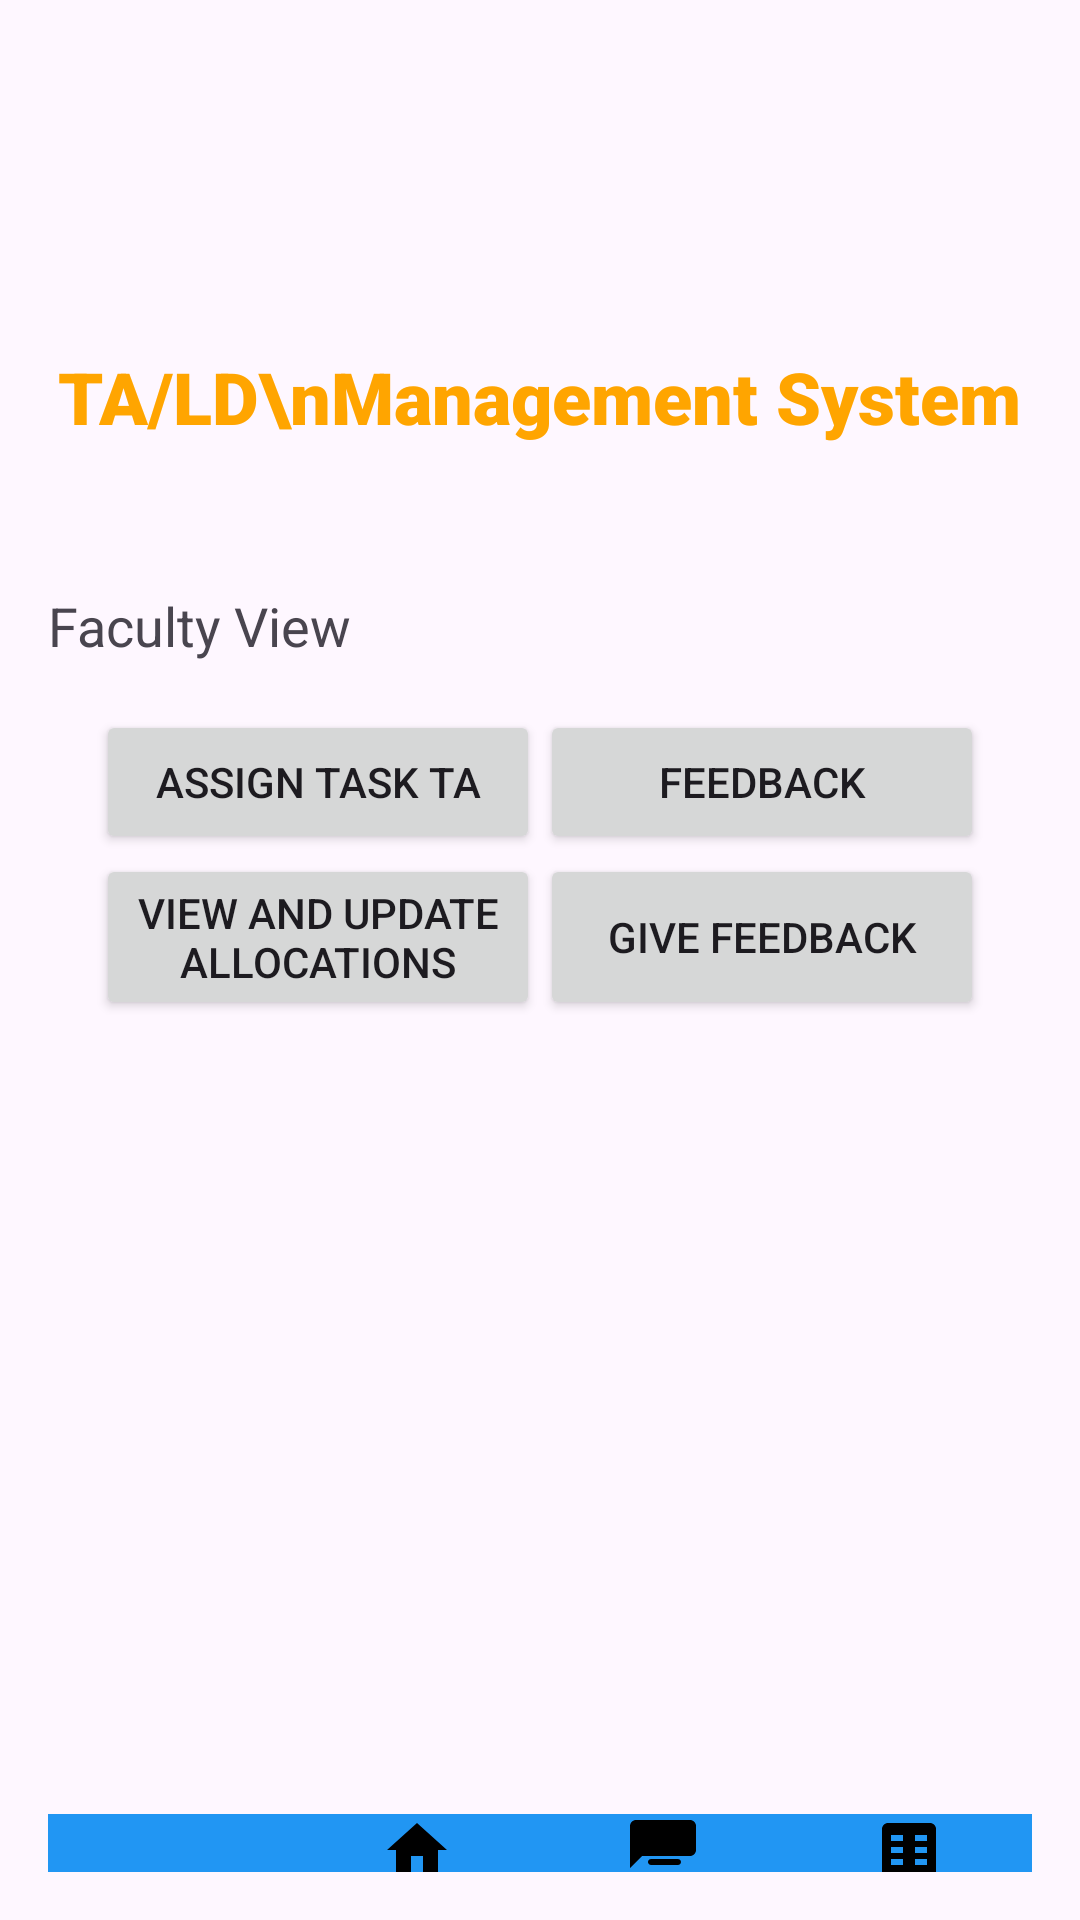

Layout XML and referenced resources for this Android screen:
<!-- AndroidManifest.xml: application theme Theme.TALDManagementSystem -->
<!-- res/layout/activity_faculty_home_page.xml -->
<?xml version="1.0" encoding="utf-8"?>
<RelativeLayout xmlns:android="http://schemas.android.com/apk/res/android"
    android:layout_width="match_parent"
    android:layout_height="match_parent"
    android:padding="16dp">

    <ImageView
        android:id="@+id/logo"
        android:layout_width="wrap_content"
        android:layout_height="100dp"
        android:src="@drawable/FastLogo" />

    <TextView
        android:id="@+id/textViewTitle"
        android:layout_width="wrap_content"
        android:layout_height="wrap_content"
        android:layout_centerHorizontal="true"
        android:fontFamily="sans-serif-black"
        android:text="TA/LD\nManagement System"
        android:textColor="#FFA500"
        android:textSize="24sp"
        android:layout_below="@+id/logo"
        android:gravity="center_horizontal" />

    <TextView
        android:id="@+id/subtitle"
        android:layout_below="@id/textViewTitle"
        android:layout_width="wrap_content"
        android:layout_height="wrap_content"
        android:layout_marginTop="@android:dimen/app_icon_size"
        android:text="Faculty View"
        android:textAppearance="?android:attr/textAppearanceMedium" />

    <GridLayout
        android:layout_below="@id/subtitle"
        android:layout_width="match_parent"
        android:layout_height="wrap_content"
        android:rowCount="2"
        android:columnCount="2"
        android:padding="16dp"
        android:alignmentMode="alignMargins"
        android:columnOrderPreserved="false">

        <Button
            android:id="@+id/button_assign_task"
            android:layout_width="0dp"
            android:layout_height="wrap_content"
            android:layout_rowWeight="1"
            android:layout_columnWeight="1"
            android:text="Assign Task TA" />

        <Button
            android:id="@+id/button_feedback"
            android:layout_width="0dp"
            android:layout_height="wrap_content"
            android:layout_rowWeight="1"
            android:layout_columnWeight="1"
            android:text="Feedback" />

        <Button
            android:id="@+id/button_view_update_allocations"
            android:layout_width="0dp"
            android:layout_height="wrap_content"
            android:layout_rowWeight="1"
            android:layout_columnWeight="1"
            android:text="View and update allocations" />

        <Button
            android:id="@+id/button_give_feedback"
            android:layout_width="0dp"
            android:layout_height="wrap_content"
            android:layout_rowWeight="1"
            android:layout_columnWeight="1"
            android:text="Give Feedback" />

    </GridLayout>

    <LinearLayout
        android:layout_alignParentBottom="true"
        android:layout_marginBottom="-5dp"
        android:layout_width="match_parent"
        android:layout_height="wrap_content"
        android:background="@color/blue"
        android:orientation="horizontal">

        <ImageButton
            android:id="@+id/button_profile"
            android:layout_width="0dp"
            android:layout_height="wrap_content"
            android:layout_weight="1"
            android:background="@color/blue"
            android:src="@drawable/ic_profile" />

        <ImageButton
            android:id="@+id/button_home"
            android:layout_width="0dp"
            android:layout_height="wrap_content"
            android:layout_weight="1"
            android:background="@color/blue"
            android:src="@drawable/ic_home" />

        <ImageButton
            android:id="@+id/feedback_button"
            android:layout_width="0dp"
            android:layout_height="wrap_content"
            android:background="@color/blue"
            android:layout_weight="1"
            android:src="@drawable/ic_feedback" />

        <ImageButton
            android:id="@+id/button_tasks"
            android:layout_width="0dp"
            android:layout_height="wrap_content"
            android:layout_weight="1"
            android:background="@color/blue"
            android:src="@drawable/ic_tasks" />

    </LinearLayout>

</RelativeLayout>
<!-- resources referenced by this layout -->
<resources>
  <color name="blue">#2196F3</color>
  <!-- drawable ic_feedback (drawable) -->
  <vector xmlns:android="http://schemas.android.com/apk/res/android"
      android:height="24dp"
      android:width="24dp"
      android:viewportHeight="24"
      android:viewportWidth="24">
      <path
          android:fillColor="#FF000000"
          android:pathData="M21,2H3c-1.1,0 -1.99,0.9 -1.99,2L1,18l4,-4h16c1.1,0 2,-0.9 2,-2V4c0,-1.1 -0.9,-2 -2,-2zM8,9h8c0.55,0 1,-0.45 1,-1s-0.45,-1 -1,-1H8c-0.55,0 -1,0.45 -1,1s0.45,1 1,1zM14,12H8c-0.55,0 -1,0.45 -1,1s0.45,1 1,1h6c0.55,0 1,-0.45 1,-1s-0.45,-1 -1,-1zM17,15H8c-0.55,0 -1,0.45 -1,1s0.45,1 1,1h9c0.55,0 1,-0.45 1,-1s-0.45,-1 -1,-1z"/>
  </vector>
  <!-- drawable ic_home (drawable) -->
  <vector xmlns:android="http://schemas.android.com/apk/res/android"
      android:height="24dp"
      android:width="24dp"
      android:viewportHeight="24"
      android:viewportWidth="24">
      <path
          android:fillColor="#FF000000"
          android:pathData="M10,20v-6h4v6h5v-8h3L12,3 2,12h3v8z"/>
  </vector>
  <!-- drawable ic_profile (drawable) -->
  <layer-list xmlns:android="http://schemas.android.com/apk/res/android">
      <item>
          <shape android:shape="rectangle">
              <solid android:color="#2196F3"/>
              <size
                  android:width="24dp"
                  android:height="24dp"/>
          </shape>
      </item>
  
      <item android:drawable="@drawable/ic_vector_icon" />
  </layer-list>
  <!-- drawable ic_tasks (drawable) -->
  <vector xmlns:android="http://schemas.android.com/apk/res/android"
      android:width="24dp"
      android:height="24dp"
      android:viewportWidth="24"
      android:viewportHeight="24">
      <path
          android:fillColor="#000000"
          android:pathData="M19,3H5c-1.1,0 -2,0.9 -2,2v14c0,1.1 0.9,2 2,2h14c1.1,0 2,-0.9 2,-2V5c0,-1.1 -0.9,-2 -2,-2zm-9,14H6v-2h4v2zm0,-4H6v-2h4v2zm0,-4H6V7h4v2zm8,8h-4v-2h4v2zm0,-4h-4v-2h4v2zm0,-4h-4V7h4v2z"/>
  </vector>
  <style name="Theme.TALDManagementSystem" parent="Base.Theme.TALDManagementSystem" />
  <style name="Base.Theme.TALDManagementSystem" parent="Theme.Material3.DayNight.NoActionBar">
          
          
      </style>
</resources>
